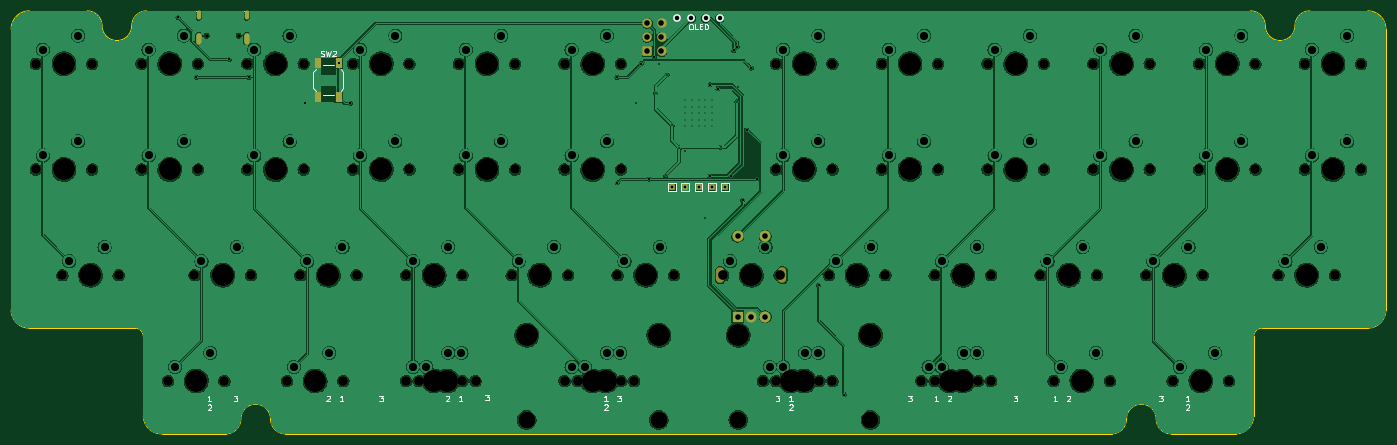
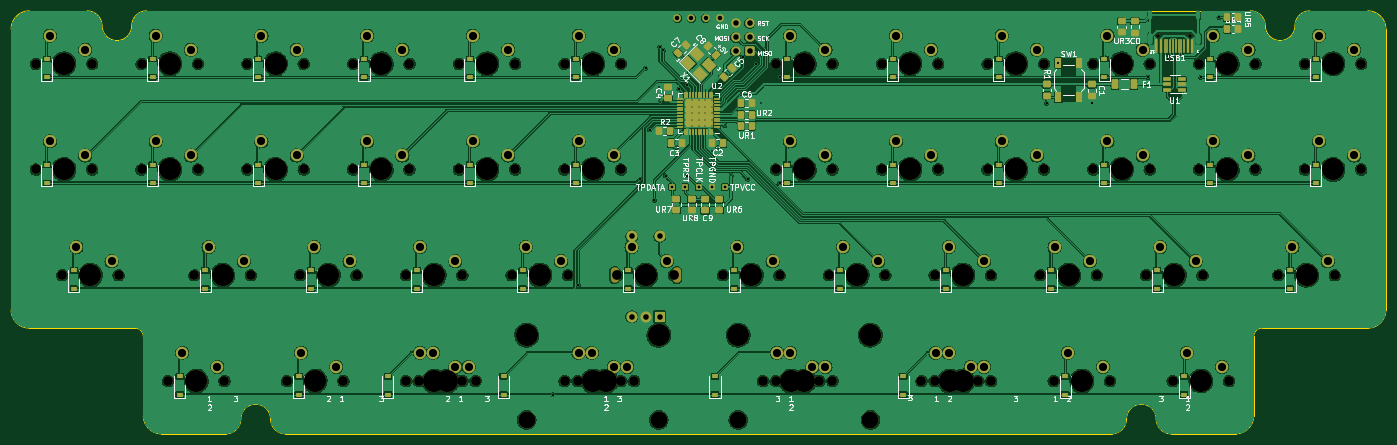
Circuit board: 11 layer files. Board 247.7 x 76.2 mm.
- bottom_copper: Vault45_alpha-B_Cu.gbl (609985 bytes)
- bottom_mask: Vault45_alpha-B_Mask.gbs (15551 bytes)
- paste: Vault45_alpha-B_Paste.gbp (8217 bytes)
- bottom_silk: Vault45_alpha-B_Silkscreen.gbo (89494 bytes)
- outline: Vault45_alpha-Edge_Cuts.gm1 (2730 bytes)
- top_copper: Vault45_alpha-F_Cu.gtl (470143 bytes)
- top_mask: Vault45_alpha-F_Mask.gts (6227 bytes)
- paste: Vault45_alpha-F_Paste.gtp (591 bytes)
- top_silk: Vault45_alpha-F_Silkscreen.gto (21115 bytes)
- drill: Vault45_alpha-NPTH.drl (2992 bytes)
- drill: Vault45_alpha-PTH.drl (3638 bytes)

=== bottom_copper: Vault45_alpha-B_Cu.gbl (609985 bytes, source omitted) ===
=== bottom_mask: Vault45_alpha-B_Mask.gbs (15551 bytes, source omitted) ===
=== paste: Vault45_alpha-B_Paste.gbp (8217 bytes, source omitted) ===
=== bottom_silk: Vault45_alpha-B_Silkscreen.gbo (89494 bytes, source omitted) ===
=== outline: Vault45_alpha-Edge_Cuts.gm1 ===
%TF.GenerationSoftware,KiCad,Pcbnew,7.0.6*%
%TF.CreationDate,2023-08-26T01:37:11-04:00*%
%TF.ProjectId,Vault45_alpha,5661756c-7434-4355-9f61-6c7068612e6b,rev?*%
%TF.SameCoordinates,PX18faf56PY663131a*%
%TF.FileFunction,Profile,NP*%
%FSLAX46Y46*%
G04 Gerber Fmt 4.6, Leading zero omitted, Abs format (unit mm)*
G04 Created by KiCad (PCBNEW 7.0.6) date 2023-08-26 01:37:11*
%MOMM*%
%LPD*%
G01*
G04 APERTURE LIST*
%TA.AperFunction,Profile*%
%ADD10C,0.100000*%
%TD*%
G04 APERTURE END LIST*
D10*
X19050048Y70842099D02*
G75*
G03*
X21728961Y73521009I2J2678911D01*
G01*
X244376437Y19049598D02*
X225326389Y19049598D01*
X206276250Y2678643D02*
G75*
G03*
X208955214Y-270I2678920J7D01*
G01*
X24407874Y76199919D02*
G75*
G03*
X21728961Y73521009I-4J-2678909D01*
G01*
X13692222Y76199922D02*
X3274227Y76199922D01*
X203597388Y5357545D02*
G75*
G03*
X200918475Y2678643I-18J-2678895D01*
G01*
X18Y22323825D02*
G75*
G03*
X3274267Y19049598I3274252J25D01*
G01*
X208955214Y-270D02*
X220563837Y-270D01*
X225326389Y19049616D02*
G75*
G03*
X223838104Y17561313I-19J-1488266D01*
G01*
X27086787Y-270D02*
X38695410Y-270D01*
X38695410Y-303D02*
G75*
G03*
X41374323Y2678643I-40J2678953D01*
G01*
X40Y22323825D02*
X40Y72925515D01*
X23812600Y3273777D02*
X23812600Y17561313D01*
X16371142Y73521009D02*
G75*
G03*
X13692222Y76199922I-2678872J41D01*
G01*
X46732176Y2678643D02*
G75*
G03*
X44053236Y5357556I-2678906J7D01*
G01*
X206276276Y2678643D02*
G75*
G03*
X203597388Y5357556I-2678906J7D01*
G01*
X233958402Y76199931D02*
G75*
G03*
X231279489Y73521009I-32J-2678881D01*
G01*
X22324315Y19049598D02*
X3274267Y19049598D01*
X220563877Y-484D02*
G75*
G03*
X223838104Y3273777I-7J3274234D01*
G01*
X225921642Y73521009D02*
G75*
G03*
X223242750Y76199922I-2678872J41D01*
G01*
X223242330Y76199974D02*
X24407788Y76199974D01*
X16371116Y73521009D02*
G75*
G03*
X19050048Y70842096I2678954J41D01*
G01*
X247650662Y72925515D02*
G75*
G03*
X244376437Y76199742I-3274192J35D01*
G01*
X247650664Y72925515D02*
X247650664Y22323825D01*
X49411062Y-270D02*
X198239562Y-270D01*
X23812518Y17561313D02*
G75*
G03*
X22324315Y19049598I-1488248J37D01*
G01*
X223838104Y17561313D02*
X223838104Y3273777D01*
X244376437Y19049656D02*
G75*
G03*
X247650664Y22323825I33J3274194D01*
G01*
X228600576Y70842131D02*
G75*
G03*
X231279489Y73521009I-6J2678919D01*
G01*
X233958402Y76199922D02*
X244376397Y76199922D01*
X198239562Y-255D02*
G75*
G03*
X200918475Y2678643I8J2678905D01*
G01*
X225921616Y73521009D02*
G75*
G03*
X228600576Y70842096I2678954J41D01*
G01*
X23812670Y3273777D02*
G75*
G03*
X27086827Y-450I3274200J-27D01*
G01*
X3274267Y76199740D02*
G75*
G03*
X40Y72925515I3J-3274230D01*
G01*
X46732150Y2678643D02*
G75*
G03*
X49411062Y-270I2678920J7D01*
G01*
X44053236Y5357597D02*
G75*
G03*
X41374323Y2678643I34J-2678947D01*
G01*
M02*

=== top_copper: Vault45_alpha-F_Cu.gtl (470143 bytes, source omitted) ===
=== top_mask: Vault45_alpha-F_Mask.gts ===
%TF.GenerationSoftware,KiCad,Pcbnew,7.0.6*%
%TF.CreationDate,2023-08-26T01:37:11-04:00*%
%TF.ProjectId,Vault45_alpha,5661756c-7434-4355-9f61-6c7068612e6b,rev?*%
%TF.SameCoordinates,PX18faf56PY663131a*%
%TF.FileFunction,Soldermask,Top*%
%TF.FilePolarity,Negative*%
%FSLAX46Y46*%
G04 Gerber Fmt 4.6, Leading zero omitted, Abs format (unit mm)*
G04 Created by KiCad (PCBNEW 7.0.6) date 2023-08-26 01:37:11*
%MOMM*%
%LPD*%
G01*
G04 APERTURE LIST*
G04 Aperture macros list*
%AMRoundRect*
0 Rectangle with rounded corners*
0 $1 Rounding radius*
0 $2 $3 $4 $5 $6 $7 $8 $9 X,Y pos of 4 corners*
0 Add a 4 corners polygon primitive as box body*
4,1,4,$2,$3,$4,$5,$6,$7,$8,$9,$2,$3,0*
0 Add four circle primitives for the rounded corners*
1,1,$1+$1,$2,$3*
1,1,$1+$1,$4,$5*
1,1,$1+$1,$6,$7*
1,1,$1+$1,$8,$9*
0 Add four rect primitives between the rounded corners*
20,1,$1+$1,$2,$3,$4,$5,0*
20,1,$1+$1,$4,$5,$6,$7,0*
20,1,$1+$1,$6,$7,$8,$9,0*
20,1,$1+$1,$8,$9,$2,$3,0*%
G04 Aperture macros list end*
%ADD10C,1.750000*%
%ADD11C,3.987800*%
%ADD12C,3.048000*%
%ADD13C,2.000000*%
%ADD14R,2.000000X2.000000*%
%ADD15O,1.500000X2.800000*%
%ADD16R,1.100000X1.800000*%
%ADD17R,1.000000X1.000000*%
%ADD18C,0.650000*%
%ADD19O,0.800000X1.600000*%
%ADD20O,1.000000X2.100000*%
%ADD21RoundRect,0.250000X-0.600000X-0.600000X0.600000X-0.600000X0.600000X0.600000X-0.600000X0.600000X0*%
%ADD22C,1.700000*%
G04 APERTURE END LIST*
D10*
X187801434Y9524918D03*
D11*
X192881434Y9524918D03*
D10*
X197961434Y9524918D03*
D11*
X154781250Y17780000D03*
X130968750Y17780000D03*
D12*
X154781250Y2540000D03*
X130968750Y2540000D03*
D10*
X147955000Y9525000D03*
X137795000Y9525000D03*
D11*
X142875000Y9525000D03*
X116681250Y17779730D03*
X92868750Y17779730D03*
D12*
X116681250Y2539730D03*
X92868750Y2539730D03*
D10*
X109855000Y9524730D03*
X99695000Y9524730D03*
D11*
X104775000Y9524730D03*
D10*
X219392702Y9524918D03*
X209232702Y9524918D03*
D11*
X214312702Y9524918D03*
D10*
X38417500Y9525000D03*
X28257500Y9525000D03*
D11*
X33337500Y9525000D03*
D10*
X71120000Y28574730D03*
D11*
X76200000Y28574730D03*
D10*
X81280000Y28574730D03*
X90170000Y28574730D03*
D11*
X95250000Y28574730D03*
D10*
X100330000Y28574730D03*
X204470000Y28574730D03*
D11*
X209550000Y28574730D03*
D10*
X214630000Y28574730D03*
X156845000Y47624730D03*
D11*
X161925000Y47624730D03*
D10*
X167005000Y47624730D03*
D13*
X130850000Y35598029D03*
X135850000Y35598029D03*
X133350000Y21098029D03*
X135850000Y21098029D03*
D14*
X130850000Y21098029D03*
D15*
X127750000Y28635329D03*
X138950000Y28598029D03*
D10*
X194945000Y66674730D03*
D11*
X200025000Y66674730D03*
D10*
X205105000Y66674730D03*
X73501250Y9525000D03*
D11*
X78581250Y9525000D03*
D10*
X83661250Y9525000D03*
X4445000Y66674730D03*
D11*
X9525000Y66674730D03*
D10*
X14605000Y66674730D03*
D16*
X55300048Y60598221D03*
X55300048Y66798221D03*
X59000048Y60598221D03*
X59000048Y66798221D03*
D10*
X213995000Y66674730D03*
D11*
X219075000Y66674730D03*
D10*
X224155000Y66674730D03*
D17*
X123825000Y44449730D03*
D10*
X49688750Y9524730D03*
D11*
X54768750Y9524730D03*
D10*
X59848750Y9524730D03*
X175895000Y66674730D03*
D11*
X180975000Y66674730D03*
D10*
X186055000Y66674730D03*
X185420000Y28574730D03*
D11*
X190500000Y28574730D03*
D10*
X195580000Y28574730D03*
X194945000Y47624730D03*
D11*
X200025000Y47624730D03*
D10*
X205105000Y47624730D03*
X156845000Y66674730D03*
D11*
X161925000Y66674730D03*
D10*
X167005000Y66674730D03*
X23495000Y47624730D03*
D11*
X28575000Y47624730D03*
D10*
X33655000Y47624730D03*
D17*
X121443750Y44449730D03*
D10*
X61595000Y47624730D03*
D11*
X66675000Y47624730D03*
D10*
X71755000Y47624730D03*
X128270000Y28574730D03*
D11*
X133350000Y28574730D03*
D10*
X138430000Y28574730D03*
X42545000Y47624730D03*
D11*
X47625000Y47624730D03*
D10*
X52705000Y47624730D03*
D17*
X119062500Y44449730D03*
D10*
X213995000Y47624730D03*
D11*
X219075000Y47624730D03*
D10*
X224155000Y47624730D03*
X166370166Y9524918D03*
D11*
X171450166Y9524918D03*
D10*
X176530166Y9524918D03*
X137795000Y47624730D03*
D11*
X142875000Y47624730D03*
D10*
X147955000Y47624730D03*
X33020000Y28574730D03*
D11*
X38100000Y28574730D03*
D10*
X43180000Y28574730D03*
D17*
X126206250Y44449730D03*
D10*
X102076250Y9525000D03*
D11*
X107156250Y9525000D03*
D10*
X112236250Y9525000D03*
X147320000Y28574730D03*
D11*
X152400000Y28574730D03*
D10*
X157480000Y28574730D03*
X99695000Y66674730D03*
D11*
X104775000Y66674730D03*
D10*
X109855000Y66674730D03*
X4445000Y47624730D03*
D11*
X9525000Y47624730D03*
D10*
X14605000Y47624730D03*
D17*
X128587500Y44449730D03*
D10*
X9207467Y28574934D03*
D11*
X14287467Y28574934D03*
D10*
X19367467Y28574934D03*
X42545000Y66674730D03*
D11*
X47625000Y66674730D03*
D10*
X52705000Y66674730D03*
X71120000Y9524730D03*
D11*
X76200000Y9524730D03*
D10*
X81280000Y9524730D03*
X99695000Y47624730D03*
D11*
X104775000Y47624730D03*
D10*
X109855000Y47624730D03*
X233045000Y66674730D03*
D11*
X238125000Y66674730D03*
D10*
X243205000Y66674730D03*
X80645000Y66674730D03*
D11*
X85725000Y66674730D03*
D10*
X90805000Y66674730D03*
X233045000Y47624730D03*
D11*
X238125000Y47624730D03*
D10*
X243205000Y47624730D03*
X228282500Y28574730D03*
D11*
X233362500Y28574730D03*
D10*
X238442500Y28574730D03*
X166370000Y28574730D03*
D11*
X171450000Y28574730D03*
D10*
X176530000Y28574730D03*
X135413750Y9524730D03*
D11*
X140493750Y9524730D03*
D10*
X145573750Y9524730D03*
X80645000Y47624730D03*
D11*
X85725000Y47624730D03*
D10*
X90805000Y47624730D03*
X163988750Y9524918D03*
D11*
X169068750Y9524918D03*
D10*
X174148750Y9524918D03*
X137795000Y66674730D03*
D11*
X142875000Y66674730D03*
D10*
X147955000Y66674730D03*
X109220000Y28574730D03*
D11*
X114300000Y28574730D03*
D10*
X119380000Y28574730D03*
X52070000Y28574730D03*
D11*
X57150000Y28574730D03*
D10*
X62230000Y28574730D03*
X175895000Y47624730D03*
D11*
X180975000Y47624730D03*
D10*
X186055000Y47624730D03*
X23495000Y66674730D03*
D11*
X28575000Y66674730D03*
D10*
X33655000Y66674730D03*
X61595000Y66674730D03*
D11*
X66675000Y66674730D03*
D10*
X71755000Y66674730D03*
D18*
X35210032Y71735913D03*
X40990032Y71735913D03*
D19*
X33780032Y75385913D03*
D20*
X33780032Y71205913D03*
D19*
X42420032Y75385913D03*
D20*
X42420032Y71205913D03*
D21*
X114617500Y68897230D03*
D22*
X117157500Y68897230D03*
X114617500Y71437230D03*
X117157500Y71437230D03*
X114617500Y73977230D03*
X117157500Y73977230D03*
M02*

=== paste: Vault45_alpha-F_Paste.gtp ===
%TF.GenerationSoftware,KiCad,Pcbnew,7.0.6*%
%TF.CreationDate,2023-08-26T01:37:11-04:00*%
%TF.ProjectId,Vault45_alpha,5661756c-7434-4355-9f61-6c7068612e6b,rev?*%
%TF.SameCoordinates,PX18faf56PY663131a*%
%TF.FileFunction,Paste,Top*%
%TF.FilePolarity,Positive*%
%FSLAX46Y46*%
G04 Gerber Fmt 4.6, Leading zero omitted, Abs format (unit mm)*
G04 Created by KiCad (PCBNEW 7.0.6) date 2023-08-26 01:37:11*
%MOMM*%
%LPD*%
G01*
G04 APERTURE LIST*
%ADD10R,1.100000X1.800000*%
G04 APERTURE END LIST*
D10*
X55300048Y60598221D03*
X55300048Y66798221D03*
X59000048Y60598221D03*
X59000048Y66798221D03*
M02*

=== top_silk: Vault45_alpha-F_Silkscreen.gto (21115 bytes, source omitted) ===
=== drill: Vault45_alpha-NPTH.drl ===
M48
; DRILL file {KiCad 7.0.6} date Sat Aug 26 01:37:14 2023
; FORMAT={-:-/ absolute / metric / decimal}
; #@! TF.CreationDate,2023-08-26T01:37:14-04:00
; #@! TF.GenerationSoftware,Kicad,Pcbnew,7.0.6
; #@! TF.FileFunction,NonPlated,1,2,NPTH
FMAT,2
METRIC
; #@! TA.AperFunction,NonPlated,NPTH,ComponentDrill
T1C0.650
; #@! TA.AperFunction,NonPlated,NPTH,ComponentDrill
T2C1.500
; #@! TA.AperFunction,NonPlated,NPTH,ComponentDrill
T3C1.750
; #@! TA.AperFunction,NonPlated,NPTH,ComponentDrill
T4C3.048
; #@! TA.AperFunction,NonPlated,NPTH,ComponentDrill
T5C3.988
%
G90
G05
T1
X35.21Y71.736
X40.99Y71.736
T3
X4.445Y66.675
X4.445Y47.625
X9.207Y28.575
X14.605Y66.675
X14.605Y47.625
X19.367Y28.575
X23.495Y66.675
X23.495Y47.625
X28.258Y9.525
X33.02Y28.575
X33.655Y66.675
X33.655Y47.625
X38.417Y9.525
X42.545Y66.675
X42.545Y47.625
X43.18Y28.575
X49.689Y9.525
X52.07Y28.575
X52.705Y66.675
X52.705Y47.625
X59.849Y9.525
X61.595Y66.675
X61.595Y47.625
X62.23Y28.575
X71.12Y28.575
X71.12Y9.525
X71.755Y66.675
X71.755Y47.625
X73.501Y9.525
X80.645Y66.675
X80.645Y47.625
X81.28Y28.575
X81.28Y9.525
X83.661Y9.525
X90.17Y28.575
X90.805Y66.675
X90.805Y47.625
X99.695Y66.675
X99.695Y47.625
X99.695Y9.525
X100.33Y28.575
X102.076Y9.525
X109.22Y28.575
X109.855Y66.675
X109.855Y47.625
X109.855Y9.525
X112.236Y9.525
X119.38Y28.575
X128.27Y28.575
X135.414Y9.525
X137.795Y66.675
X137.795Y47.625
X137.795Y9.525
X138.43Y28.575
X145.574Y9.525
X147.32Y28.575
X147.955Y66.675
X147.955Y47.625
X147.955Y9.525
X156.845Y66.675
X156.845Y47.625
X157.48Y28.575
X163.989Y9.525
X166.37Y28.575
X166.37Y9.525
X167.005Y66.675
X167.005Y47.625
X174.149Y9.525
X175.895Y66.675
X175.895Y47.625
X176.53Y28.575
X176.53Y9.525
X185.42Y28.575
X186.055Y66.675
X186.055Y47.625
X187.801Y9.525
X194.945Y66.675
X194.945Y47.625
X195.58Y28.575
X197.961Y9.525
X204.47Y28.575
X205.105Y66.675
X205.105Y47.625
X209.233Y9.525
X213.995Y66.675
X213.995Y47.625
X214.63Y28.575
X219.393Y9.525
X224.155Y66.675
X224.155Y47.625
X228.282Y28.575
X233.045Y66.675
X233.045Y47.625
X238.442Y28.575
X243.205Y66.675
X243.205Y47.625
T4
X92.869Y2.54
X116.681Y2.54
X130.969Y2.54
X154.781Y2.54
T5
X9.525Y66.675
X9.525Y47.625
X14.287Y28.575
X28.575Y66.675
X28.575Y47.625
X33.337Y9.525
X38.1Y28.575
X47.625Y66.675
X47.625Y47.625
X54.769Y9.525
X57.15Y28.575
X66.675Y66.675
X66.675Y47.625
X76.2Y28.575
X76.2Y9.525
X78.581Y9.525
X85.725Y66.675
X85.725Y47.625
X92.869Y17.78
X95.25Y28.575
X104.775Y66.675
X104.775Y47.625
X104.775Y9.525
X107.156Y9.525
X114.3Y28.575
X116.681Y17.78
X130.969Y17.78
X133.35Y28.575
X140.494Y9.525
X142.875Y66.675
X142.875Y47.625
X142.875Y9.525
X152.4Y28.575
X154.781Y17.78
X161.925Y66.675
X161.925Y47.625
X169.069Y9.525
X171.45Y28.575
X171.45Y9.525
X180.975Y66.675
X180.975Y47.625
X190.5Y28.575
X192.881Y9.525
X200.025Y66.675
X200.025Y47.625
X209.55Y28.575
X214.313Y9.525
X219.075Y66.675
X219.075Y47.625
X233.362Y28.575
X238.125Y66.675
X238.125Y47.625
T2
G00X127.75Y27.985
M15
G01X127.75Y29.285
M16
G05
G00X138.95Y27.948
M15
G01X138.95Y29.248
M16
G05
T0
M30

=== drill: Vault45_alpha-PTH.drl ===
M48
; DRILL file {KiCad 7.0.6} date Sat Aug 26 01:37:14 2023
; FORMAT={-:-/ absolute / metric / decimal}
; #@! TF.CreationDate,2023-08-26T01:37:14-04:00
; #@! TF.GenerationSoftware,Kicad,Pcbnew,7.0.6
; #@! TF.FileFunction,Plated,1,2,PTH
FMAT,2
METRIC
; #@! TA.AperFunction,Plated,PTH,ComponentDrill
T1C0.200
; #@! TA.AperFunction,Plated,PTH,ViaDrill
T2C0.300
; #@! TA.AperFunction,Plated,PTH,ViaDrill
T3C0.400
; #@! TA.AperFunction,Plated,PTH,ComponentDrill
T4C0.500
; #@! TA.AperFunction,Plated,PTH,ComponentDrill
T5C0.600
; #@! TA.AperFunction,Plated,PTH,ComponentDrill
T6C0.813
; #@! TA.AperFunction,Plated,PTH,ComponentDrill
T7C1.000
; #@! TA.AperFunction,Plated,PTH,ComponentDrill
T8C1.470
%
G90
G05
T1
X121.475Y60.135
X121.475Y58.96
X121.475Y57.785
X121.475Y56.61
X121.475Y55.435
X122.65Y60.135
X122.65Y58.96
X122.65Y57.785
X122.65Y56.61
X122.65Y55.435
X123.825Y60.135
X123.825Y58.96
X123.825Y57.785
X123.825Y56.61
X123.825Y55.435
X125.0Y60.135
X125.0Y58.96
X125.0Y57.785
X125.0Y56.61
X125.0Y55.435
X126.175Y60.135
X126.175Y58.96
X126.175Y57.785
X126.175Y56.61
X126.175Y55.435
T2
X112.514Y59.531
X116.086Y61.317
X116.681Y66.675
X117.908Y46.547
X118.164Y64.678
X119.062Y55.562
X120.364Y51.556
X121.424Y50.951
X124.991Y38.949
X127.794Y51.593
X130.705Y59.864
X131.021Y62.505
T3
X30.063Y75.009
X33.338Y64.231
X39.291Y67.448
X42.863Y64.231
X52.983Y59.531
X59.0Y66.798
X61.119Y59.531
X109.144Y64.229
X109.201Y45.195
X113.506Y66.675
X114.935Y45.879
X115.887Y67.865
X125.905Y46.458
X125.959Y62.91
X127.336Y62.127
X129.748Y46.458
X130.191Y69.085
X130.816Y69.722
X131.762Y42.068
X132.556Y54.768
X133.35Y65.881
X134.335Y45.922
X145.49Y26.79
X150.081Y7.081
T4
X119.062Y44.45
X121.444Y44.45
X123.825Y44.45
X126.206Y44.45
X128.588Y44.45
T6
X120.015Y74.88
X122.555Y74.88
X125.095Y74.88
X127.635Y74.88
T7
X114.617Y73.977
X114.617Y71.437
X114.617Y68.897
X117.157Y73.977
X117.157Y71.437
X117.157Y68.897
X130.85Y35.598
X130.85Y21.098
X133.35Y21.098
X135.85Y35.598
X135.85Y21.098
T8
X5.715Y69.215
X5.715Y50.165
X10.477Y31.115
X12.065Y71.755
X12.065Y52.705
X16.827Y33.655
X24.765Y69.215
X24.765Y50.165
X29.527Y12.065
X31.115Y71.755
X31.115Y52.705
X34.29Y31.115
X35.877Y14.605
X40.64Y33.655
X43.815Y69.215
X43.815Y50.165
X50.165Y71.755
X50.165Y52.705
X50.959Y12.065
X53.34Y31.115
X57.309Y14.605
X59.69Y33.655
X62.865Y69.215
X62.865Y50.165
X69.215Y71.755
X69.215Y52.705
X72.39Y31.115
X72.39Y12.065
X74.771Y12.065
X78.74Y33.655
X78.74Y14.605
X81.121Y14.605
X81.915Y69.215
X81.915Y50.165
X88.265Y71.755
X88.265Y52.705
X91.44Y31.115
X97.79Y33.655
X100.965Y69.215
X100.965Y50.165
X100.965Y12.065
X103.346Y12.065
X107.315Y71.755
X107.315Y52.705
X107.315Y14.605
X109.696Y14.605
X110.49Y31.115
X116.84Y33.655
X129.54Y31.115
X135.89Y33.655
X136.684Y12.065
X139.065Y69.215
X139.065Y50.165
X139.065Y12.065
X143.034Y14.605
X145.415Y71.755
X145.415Y52.705
X145.415Y14.605
X148.59Y31.115
X154.94Y33.655
X158.115Y69.215
X158.115Y50.165
X164.465Y71.755
X164.465Y52.705
X165.259Y12.065
X167.64Y31.115
X167.64Y12.065
X171.609Y14.605
X173.99Y33.655
X173.99Y14.605
X177.165Y69.215
X177.165Y50.165
X183.515Y71.755
X183.515Y52.705
X186.69Y31.115
X189.071Y12.065
X193.04Y33.655
X195.421Y14.605
X196.215Y69.215
X196.215Y50.165
X202.565Y71.755
X202.565Y52.705
X205.74Y31.115
X210.503Y12.065
X212.09Y33.655
X215.265Y69.215
X215.265Y50.165
X216.853Y14.605
X221.615Y71.755
X221.615Y52.705
X229.552Y31.115
X234.315Y69.215
X234.315Y50.165
X235.903Y33.655
X240.665Y71.755
X240.665Y52.705
T4
G00X33.78Y75.736
M15
G01X33.78Y75.036
M16
G05
G00X42.42Y75.736
M15
G01X42.42Y75.036
M16
G05
T5
G00X33.78Y71.756
M15
G01X33.78Y70.656
M16
G05
G00X42.42Y71.756
M15
G01X42.42Y70.656
M16
G05
T0
M30
